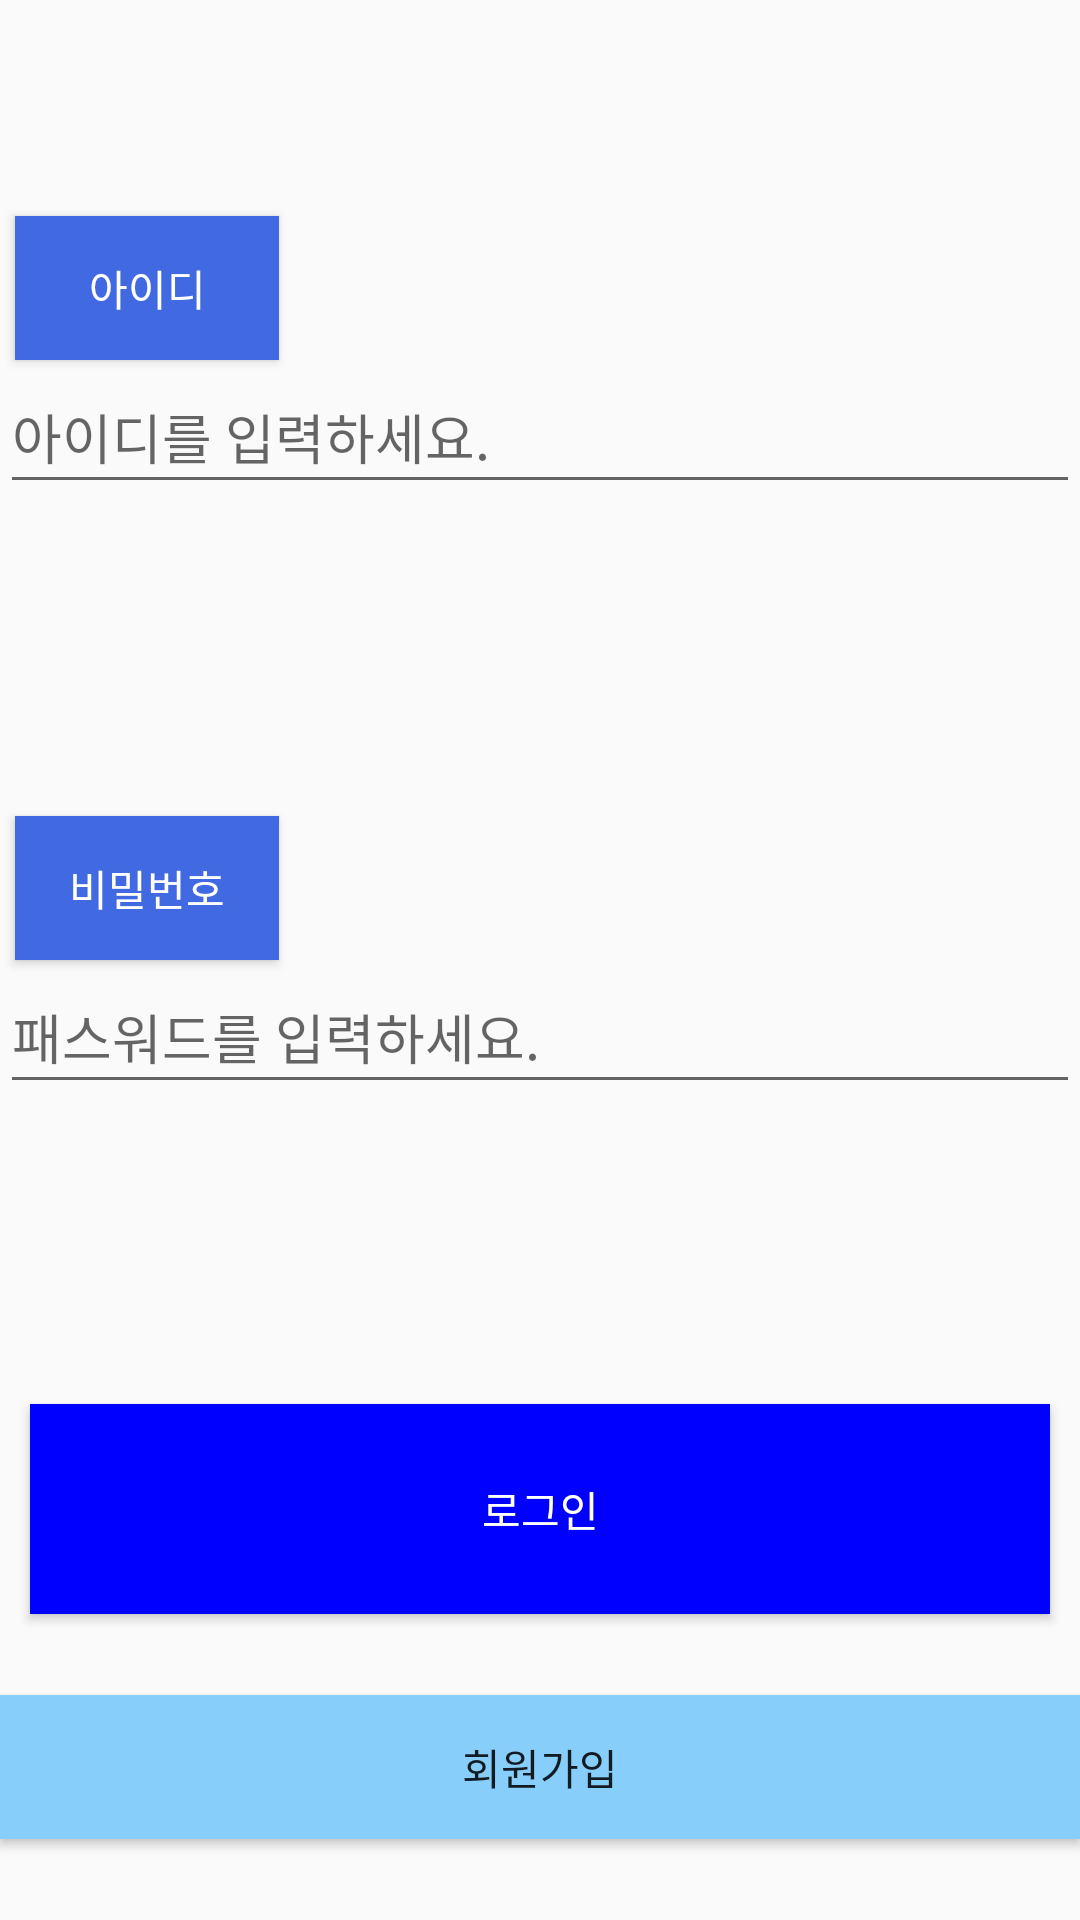

Produce the Android XML layout that renders to this screen, including the resource entries it uses.
<!-- AndroidManifest.xml: application theme Theme.MyAp -->
<!-- res/layout/activity_login.xml -->
<?xml version="1.0" encoding="utf-8"?>
<androidx.constraintlayout.widget.ConstraintLayout xmlns:android="http://schemas.android.com/apk/res/android"
    xmlns:app="http://schemas.android.com/apk/res-auto"
    xmlns:tools="http://schemas.android.com/tools"
    android:layout_width="match_parent"
    android:layout_height="match_parent"
    tools:context=".LoginActivity">

    <EditText
        android:id="@+id/editTextid"
        android:layout_width="match_parent"
        android:layout_height="wrap_content"
        android:layout_marginTop="120dp"
        android:hint="아이디를 입력하세요."
        android:inputType="text"
        android:minHeight="48dp"
        app:layout_constraintTop_toTopOf="parent" />

    <EditText
        android:id="@+id/editTextpswd"
        android:layout_width="match_parent"
        android:layout_height="wrap_content"
        android:layout_marginTop="320dp"
        android:hint="패스워드를 입력하세요."
        android:inputType="textPassword"
        android:minHeight="48dp"
        app:layout_constraintTop_toTopOf="parent" />

    <Button
        android:id="@+id/buttonlogin"
        android:background="@color/theblue"
        android:textColor="@color/white"
        android:layout_width="match_parent"
        android:layout_height="70dp"
        android:layout_marginTop="100dp"
        android:layout_marginStart="10dp"
        android:layout_marginEnd="10dp"
        android:text="로그인"
        app:layout_constraintEnd_toEndOf="parent"
        app:layout_constraintStart_toStartOf="parent"
        app:layout_constraintTop_toBottomOf="@+id/editTextpswd" />

    <Button
        android:id="@+id/buttonsignup"
        android:background="@color/skyblue"
        android:layout_width="match_parent"
        android:layout_height="wrap_content"
        android:text="회원가입"
        app:layout_constraintStart_toStartOf="parent"
        app:layout_constraintEnd_toEndOf="parent"
        app:layout_constraintTop_toBottomOf="@id/buttonlogin"
        app:layout_constraintBottom_toBottomOf="parent" />

    <Button
        android:id="@+id/idbutton"
        android:background="@color/blue"
        android:textColor="@color/white"
        android:layout_width="wrap_content"
        android:layout_height="wrap_content"
        android:layout_marginStart="5dp"
        android:text="아이디"
        app:layout_constraintStart_toStartOf="parent"
        app:layout_constraintBottom_toTopOf="@+id/editTextid"
        tools:layout_editor_absoluteX="3dp"
        tools:layout_editor_absoluteY="40dp" />

    <Button
        android:id="@+id/pdbutton"
        android:background="@color/blue"
        android:textColor="@color/white"
        android:layout_width="wrap_content"
        android:layout_height="wrap_content"
        android:layout_marginStart="5dp"
        android:text="비밀번호"
        app:layout_constraintStart_toStartOf="parent"
        app:layout_constraintBottom_toTopOf="@+id/editTextpswd"
        tools:layout_editor_absoluteX="7dp"
        tools:layout_editor_absoluteY="246dp" />

</androidx.constraintlayout.widget.ConstraintLayout>
<!-- resources referenced by this layout -->
<resources>
  <color name="blue">#FF4169E1</color>
  <color name="skyblue">#FF87CEFA</color>
  <color name="theblue">#FF0000FF</color>
  <color name="white">#FFFFFFFF</color>
  <style name="Theme.MyAp" parent="Theme.AppCompat.Light">
          
          <item name="colorPrimary">@color/skyblue</item>
          <item name="colorPrimaryVariant">@color/skyblue</item>
          <item name="colorOnPrimary">@color/skyblue</item>
          
          <item name="colorSecondary">@color/teal_200</item>
          <item name="colorSecondaryVariant">@color/teal_700</item>
          <item name="colorOnSecondary">@color/black</item>
          
          <item name="android:statusBarColor" tools:targetApi="l">?attr/colorPrimaryVariant</item>
          
      </style>
  <color name="teal_200">#FF03DAC5</color>
  <color name="teal_700">#FF018786</color>
  <color name="black">#FF000000</color>
</resources>
